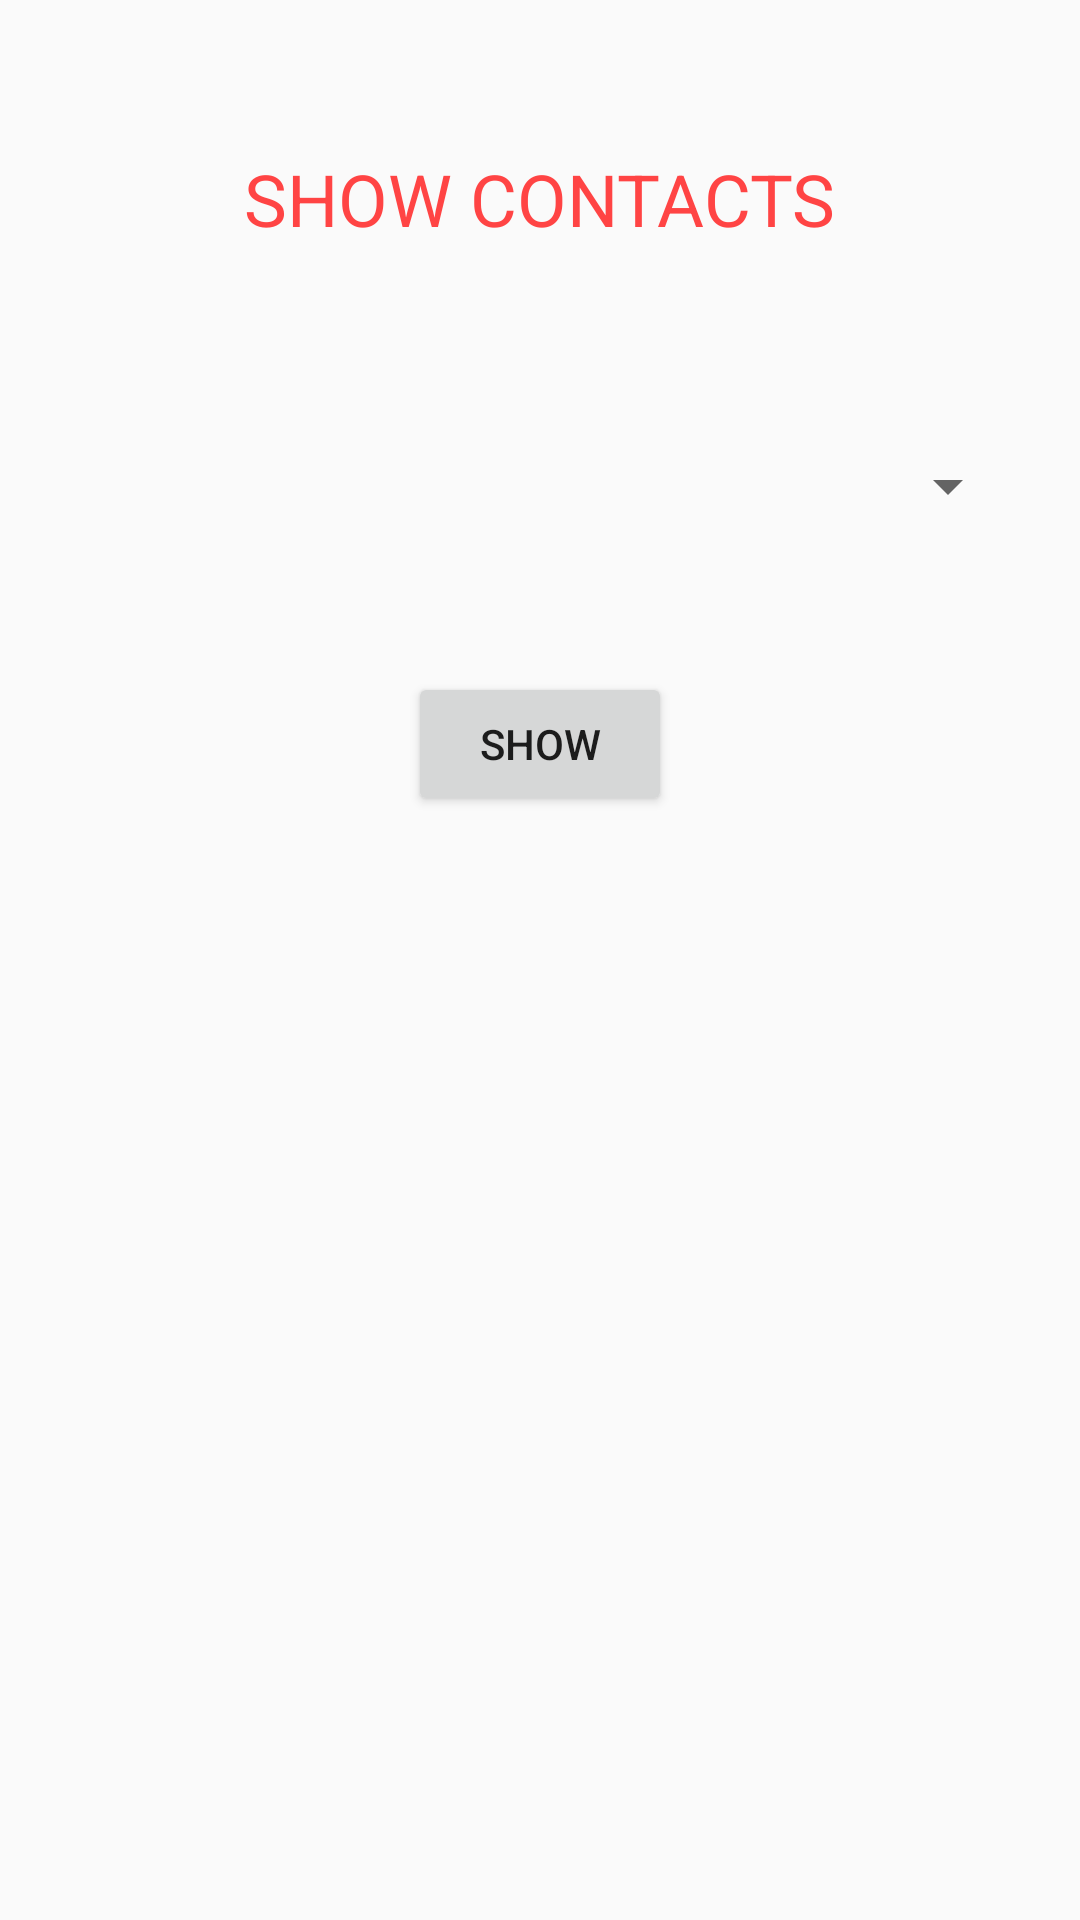

The Android layout XML behind this screen, and the referenced resources:
<!-- AndroidManifest.xml: application theme AppTheme -->
<!-- res/layout/activity_phnno.xml -->
<?xml version="1.0" encoding="utf-8"?>
<androidx.constraintlayout.widget.ConstraintLayout xmlns:android="http://schemas.android.com/apk/res/android"
    xmlns:app="http://schemas.android.com/apk/res-auto"
    xmlns:tools="http://schemas.android.com/tools"
    android:layout_width="match_parent"
    android:layout_height="match_parent"
    tools:context=".phnno">
    <TextView
        android:layout_width="wrap_content"
        android:layout_height="wrap_content"
        android:text="SHOW CONTACTS"
        android:textColor="@android:color/holo_red_light"
        app:layout_constraintStart_toStartOf="parent"
        app:layout_constraintEnd_toEndOf="parent"
        app:layout_constraintTop_toTopOf="parent"
        android:layout_marginTop="50dp"
        android:textSize="24sp"
        android:id="@+id/tvshowcncttitle"/>
    <Spinner
        android:layout_width="match_parent"
        android:layout_height="wrap_content"
        app:layout_constraintStart_toStartOf="parent"
        app:layout_constraintEnd_toEndOf="parent"
        app:layout_constraintTop_toTopOf="parent"
        android:layout_marginTop="150dp"
        android:layout_marginLeft="20dp"
        android:layout_marginRight="20dp"
        android:id="@+id/spshowcnctschool"/>
    <Button
        android:layout_width="wrap_content"
        android:layout_height="wrap_content"
        android:id="@+id/btshowcnct"
        android:text="SHOW"
        app:layout_constraintStart_toStartOf="parent"
        app:layout_constraintEnd_toEndOf="parent"
        app:layout_constraintTop_toBottomOf="@id/spshowcnctschool"
        android:layout_marginTop="50dp"/>

</androidx.constraintlayout.widget.ConstraintLayout>
<!-- resources referenced by this layout -->
<resources>
  <style name="AppTheme" parent="Theme.AppCompat.Light.DarkActionBar">
          
          <item name="colorPrimary">@color/colorPrimary</item>
          <item name="colorPrimaryDark">@color/colorPrimaryDark</item>
          <item name="colorAccent">@color/colorAccent</item>
      </style>
  <color name="colorPrimary">#6200EE</color>
  <color name="colorPrimaryDark">#3700B3</color>
  <color name="colorAccent">#03DAC5</color>
</resources>
